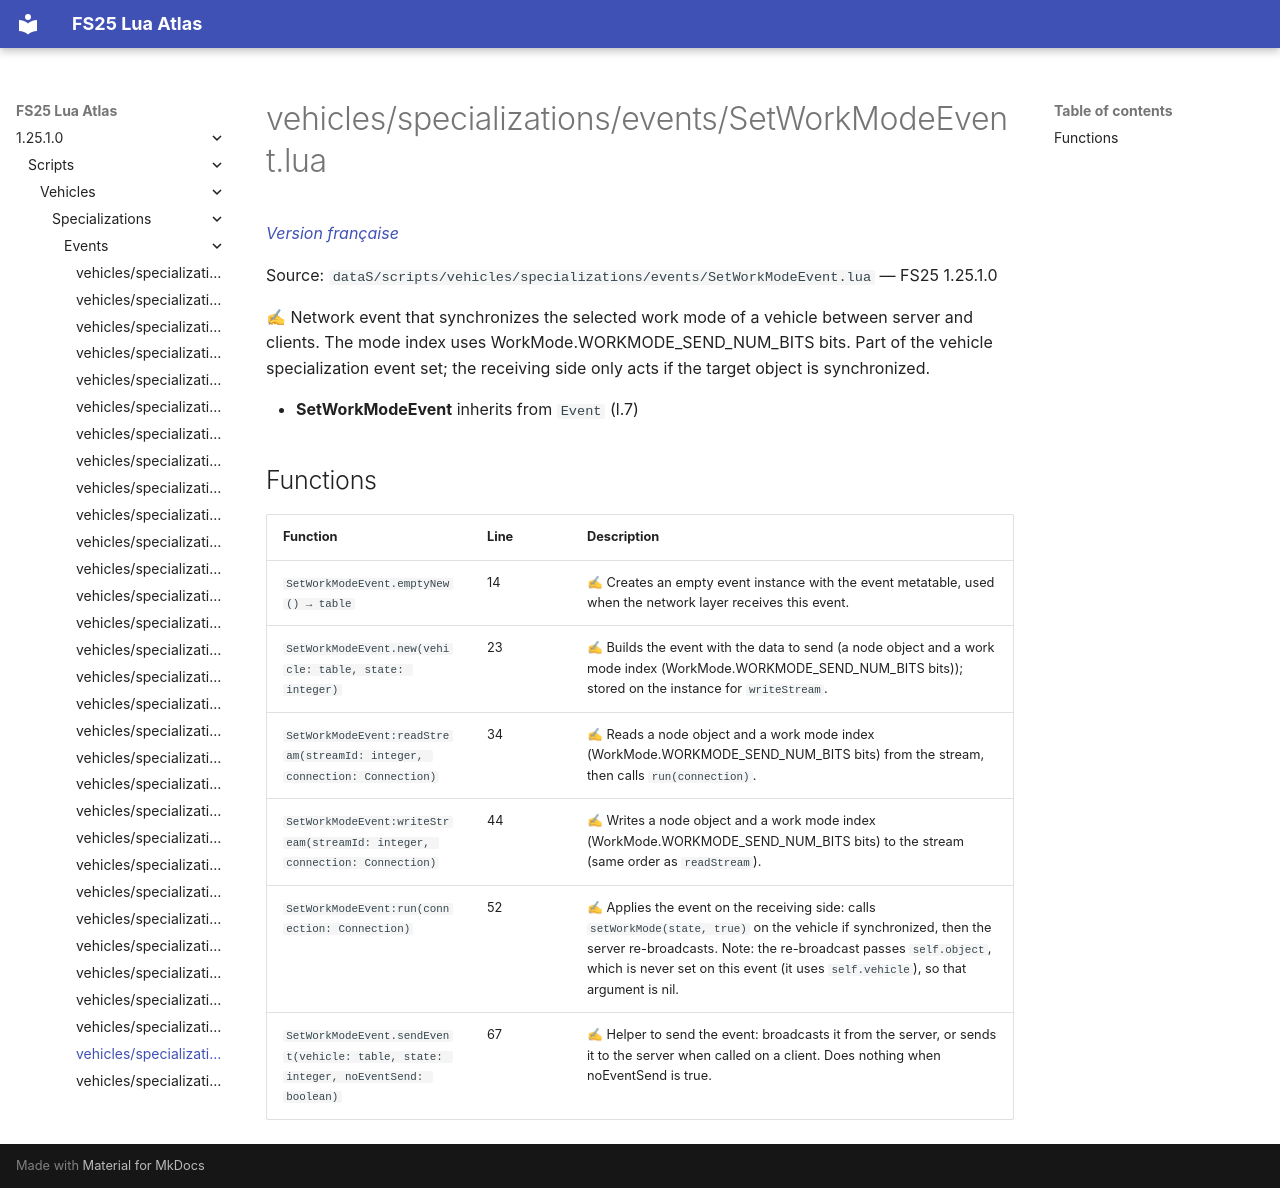

repository: Tim0219800/fs25-lua-atlas · page: 1.25.1.0/scripts/vehicles/specializations/events/SetWorkModeEvent.html · generator: mkdocs

# vehicles/specializations/events/SetWorkModeEvent.lua

*[Version française](../../../../fr/scripts/vehicles/specializations/events/SetWorkModeEvent.md)*

Source: `dataS/scripts/vehicles/specializations/events/SetWorkModeEvent.lua` — FS25 1.25.1.0

✍ Network event that synchronizes the selected work mode of a vehicle between server and clients. The mode index uses WorkMode.WORKMODE_SEND_NUM_BITS bits. Part of the vehicle specialization event set; the receiving side only acts if the target object is synchronized.

- **SetWorkModeEvent** inherits from `Event` (l.7)

## Functions

| Function | Line | Description |
|---|---|---|
| `SetWorkModeEvent.emptyNew() → table` | 14 | ✍ Creates an empty event instance with the event metatable, used when the network layer receives this event. |
| `SetWorkModeEvent.new(vehicle: table, state: integer)` | 23 | ✍ Builds the event with the data to send (a node object and a work mode index (WorkMode.WORKMODE_SEND_NUM_BITS bits)); stored on the instance for `writeStream`. |
| `SetWorkModeEvent:readStream(streamId: integer, connection: Connection)` | 34 | ✍ Reads a node object and a work mode index (WorkMode.WORKMODE_SEND_NUM_BITS bits) from the stream, then calls `run(connection)`. |
| `SetWorkModeEvent:writeStream(streamId: integer, connection: Connection)` | 44 | ✍ Writes a node object and a work mode index (WorkMode.WORKMODE_SEND_NUM_BITS bits) to the stream (same order as `readStream`). |
| `SetWorkModeEvent:run(connection: Connection)` | 52 | ✍ Applies the event on the receiving side: calls `setWorkMode(state, true)` on the vehicle if synchronized, then the server re-broadcasts. Note: the re-broadcast passes `self.object`, which is never set on this event (it uses `self.vehicle`), so that argument is nil. |
| `SetWorkModeEvent.sendEvent(vehicle: table, state: integer, noEventSend: boolean)` | 67 | ✍ Helper to send the event: broadcasts it from the server, or sends it to the server when called on a client. Does nothing when noEventSend is true. |
